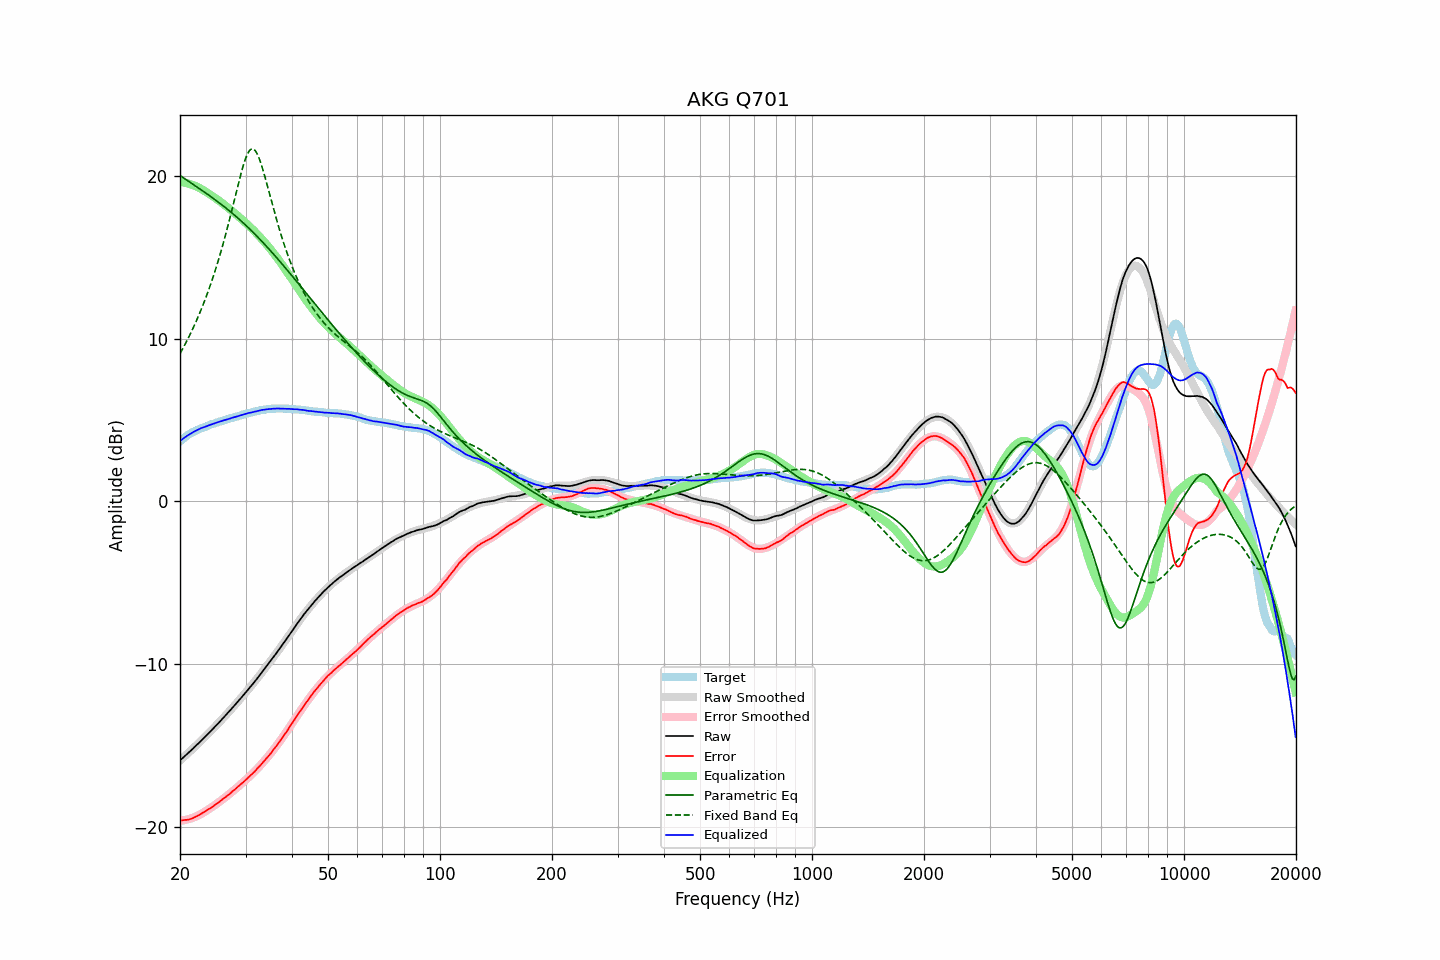

The file beside this chart, header and first rows:
frequency, raw, error, smoothed, error_smoothed, equalization, parametric_eq, fixed_band_eq, equalized_raw, equalized_smoothed, target
20.00, -15.93, -19.61, -15.93, -19.64, 19.64, 20.04, 9.08, 3.71, 3.71, 3.69
20.20, -15.84, -19.61, -15.84, -19.63, 19.63, 19.97, 9.26, 3.79, 3.79, 3.78
20.40, -15.75, -19.60, -15.75, -19.61, 19.61, 19.90, 9.44, 3.86, 3.86, 3.86
20.61, -15.66, -19.58, -15.66, -19.59, 19.59, 19.84, 9.63, 3.93, 3.93, 3.92
20.81, -15.57, -19.58, -15.57, -19.57, 19.57, 19.77, 9.82, 4.00, 4.00, 4.02
21.02, -15.48, -19.57, -15.48, -19.55, 19.55, 19.71, 10.01, 4.07, 4.07, 4.09
21.23, -15.39, -19.54, -15.39, -19.52, 19.52, 19.64, 10.21, 4.13, 4.13, 4.15
21.44, -15.30, -19.51, -15.30, -19.49, 19.49, 19.57, 10.41, 4.19, 4.19, 4.21
21.66, -15.21, -19.47, -15.20, -19.45, 19.45, 19.51, 10.62, 4.24, 4.25, 4.26
21.87, -15.11, -19.42, -15.11, -19.41, 19.41, 19.44, 10.84, 4.31, 4.30, 4.31
22.09, -15.02, -19.38, -15.02, -19.37, 19.37, 19.37, 11.06, 4.36, 4.36, 4.36
22.31, -14.92, -19.33, -14.92, -19.33, 19.33, 19.30, 11.29, 4.41, 4.41, 4.41
22.54, -14.83, -19.28, -14.83, -19.28, 19.28, 19.24, 11.52, 4.45, 4.45, 4.45
22.76, -14.73, -19.22, -14.73, -19.22, 19.22, 19.17, 11.76, 4.49, 4.49, 4.49
22.99, -14.63, -19.15, -14.63, -19.16, 19.16, 19.10, 12.00, 4.54, 4.53, 4.52
23.22, -14.54, -19.10, -14.53, -19.10, 19.10, 19.03, 12.25, 4.57, 4.57, 4.56
23.45, -14.44, -19.03, -14.44, -19.04, 19.04, 18.96, 12.51, 4.61, 4.61, 4.60
23.69, -14.34, -18.98, -14.34, -18.98, 18.98, 18.89, 12.78, 4.64, 4.64, 4.64
23.92, -14.24, -18.91, -14.24, -18.92, 18.92, 18.82, 13.05, 4.68, 4.68, 4.68
24.16, -14.14, -18.86, -14.14, -18.85, 18.85, 18.75, 13.33, 4.71, 4.71, 4.73
24.40, -14.04, -18.79, -14.04, -18.78, 18.78, 18.68, 13.62, 4.75, 4.75, 4.75
24.65, -13.94, -18.72, -13.93, -18.72, 18.72, 18.61, 13.92, 4.78, 4.78, 4.78
24.89, -13.83, -18.64, -13.83, -18.65, 18.65, 18.54, 14.23, 4.82, 4.81, 4.81
25.14, -13.73, -18.58, -13.73, -18.58, 18.58, 18.46, 14.54, 4.85, 4.85, 4.85
25.39, -13.63, -18.51, -13.63, -18.51, 18.51, 18.39, 14.87, 4.88, 4.88, 4.88
25.65, -13.52, -18.44, -13.52, -18.43, 18.43, 18.31, 15.20, 4.92, 4.91, 4.92
25.91, -13.42, -18.36, -13.41, -18.36, 18.36, 18.24, 15.55, 4.94, 4.94, 4.94
26.16, -13.31, -18.27, -13.31, -18.28, 18.28, 18.16, 15.90, 4.98, 4.98, 4.97
26.43, -13.20, -18.20, -13.20, -18.21, 18.21, 18.08, 16.26, 5.01, 5.00, 5.00
26.69, -13.10, -18.13, -13.09, -18.13, 18.13, 18.00, 16.63, 5.03, 5.03, 5.03
26.96, -12.99, -18.05, -12.98, -18.05, 18.05, 17.92, 17.02, 5.06, 5.06, 5.06
27.23, -12.88, -17.98, -12.87, -17.97, 17.97, 17.84, 17.40, 5.09, 5.09, 5.10
27.50, -12.76, -17.89, -12.76, -17.89, 17.89, 17.76, 17.80, 5.13, 5.12, 5.13
27.77, -12.65, -17.80, -12.65, -17.81, 17.81, 17.68, 18.20, 5.16, 5.15, 5.15
28.05, -12.54, -17.72, -12.54, -17.72, 17.72, 17.59, 18.61, 5.18, 5.18, 5.19
28.33, -12.43, -17.63, -12.42, -17.64, 17.64, 17.51, 19.01, 5.21, 5.21, 5.21
28.62, -12.31, -17.54, -12.31, -17.55, 17.55, 17.42, 19.41, 5.24, 5.24, 5.23
28.90, -12.20, -17.47, -12.20, -17.47, 17.47, 17.33, 19.80, 5.27, 5.27, 5.27
29.19, -12.08, -17.37, -12.08, -17.38, 17.38, 17.24, 20.18, 5.30, 5.30, 5.29
29.48, -11.97, -17.31, -11.97, -17.29, 17.29, 17.15, 20.53, 5.33, 5.33, 5.34
29.78, -11.85, -17.20, -11.85, -17.20, 17.20, 17.06, 20.85, 5.36, 5.35, 5.36
30.08, -11.73, -17.11, -11.73, -17.11, 17.11, 16.97, 21.13, 5.38, 5.38, 5.38
30.38, -11.61, -17.02, -11.61, -17.02, 17.02, 16.88, 21.36, 5.41, 5.41, 5.41
30.68, -11.49, -16.93, -11.50, -16.93, 16.93, 16.78, 21.54, 5.44, 5.44, 5.44
30.99, -11.38, -16.84, -11.37, -16.84, 16.84, 16.69, 21.64, 5.46, 5.46, 5.46
31.30, -11.26, -16.74, -11.25, -16.74, 16.74, 16.59, 21.68, 5.48, 5.49, 5.48
31.61, -11.14, -16.65, -11.13, -16.64, 16.64, 16.49, 21.64, 5.50, 5.51, 5.51
31.93, -11.02, -16.55, -11.01, -16.54, 16.54, 16.39, 21.54, 5.52, 5.53, 5.53
32.24, -10.89, -16.43, -10.88, -16.44, 16.44, 16.29, 21.37, 5.55, 5.56, 5.55
32.57, -10.76, -16.33, -10.76, -16.34, 16.34, 16.19, 21.15, 5.58, 5.58, 5.57
32.89, -10.63, -16.23, -10.63, -16.23, 16.23, 16.09, 20.88, 5.60, 5.60, 5.60
33.22, -10.50, -16.12, -10.51, -16.12, 16.12, 15.98, 20.58, 5.62, 5.61, 5.62
33.55, -10.38, -16.01, -10.38, -16.01, 16.01, 15.88, 20.25, 5.63, 5.63, 5.64
33.89, -10.25, -15.89, -10.25, -15.90, 15.90, 15.77, 19.89, 5.65, 5.65, 5.64
34.23, -10.12, -15.79, -10.12, -15.78, 15.78, 15.66, 19.53, 5.66, 5.66, 5.67
34.57, -9.99, -15.66, -9.99, -15.66, 15.66, 15.55, 19.16, 5.67, 5.67, 5.68
34.92, -9.86, -15.54, -9.86, -15.54, 15.54, 15.45, 18.79, 5.68, 5.68, 5.68
35.27, -9.73, -15.43, -9.72, -15.42, 15.42, 15.34, 18.42, 5.69, 5.69, 5.70
35.62, -9.59, -15.28, -9.59, -15.29, 15.29, 15.22, 18.05, 5.70, 5.70, 5.69
35.97, -9.46, -15.16, -9.46, -15.16, 15.16, 15.11, 17.70, 5.71, 5.70, 5.70
... 635 more rows
